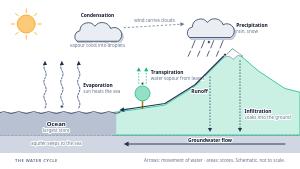
t = 0.00 s
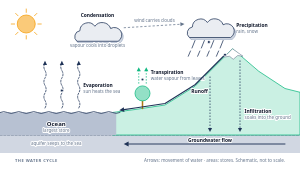
t = 1.75 s
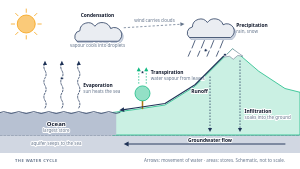
t = 3.08 s
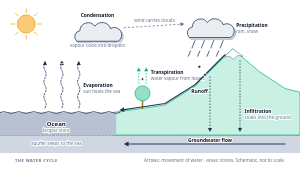
t = 4.83 s
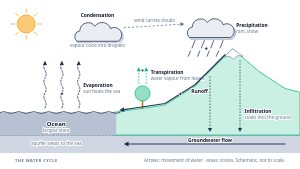
t = 6.40 s
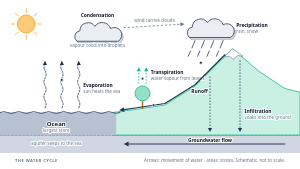
t = 7.90 s

The animated SVG that drew these frames (rendered in a browser with its animation timeline set to each time). Animation: 4 SMIL elements (animateMotion=4); one cycle of 9.40 s, repeats indefinitely.

<!--
design-pack · svg-library · anim-water-cycle
  Landscape water cycle; droplets rise from the ocean, lift from the tree, fall from the cloud and slide down the runoff path.
  Tokens: deep-blue green amber text text-muted surface font-head font-sans.
  Edit: process labels; move arrows with the shapes they connect. Each droplet path is relative to its start circle and traces an existing arrow.
  ANIMATED (SMIL only, README rule 8): delete the <animate*> children for a static twin.
  No ids, defs, path references or style blocks, safe to paste multiples.
-->
<svg xmlns="http://www.w3.org/2000/svg" viewBox="0 0 800 450" role="img" aria-label="Animated water cycle: evaporation from the ocean and transpiration from plants rise to clouds, precipitation falls on land, then runs off or infiltrates to groundwater that flows back to the sea" style="width:100%;height:auto">
  <title>Animated water cycle in a landscape</title>
  <!-- landscape -->
  <g>
  <rect x="0" y="360" width="800" height="48" style="fill:color-mix(in srgb, var(--deep-blue,#2c4a7c) 22%, var(--surface,#ffffff))"/>
  <line x1="0" y1="360" x2="800" y2="360" style="stroke:color-mix(in srgb, var(--deep-blue,#2c4a7c) 55%, var(--text,#0f172a));stroke-width:1.5;stroke-linecap:round;stroke-dasharray:6 4"/>
  <path d="M 300 300 L 360 292 L 440 280 L 520 230 L 620 130 L 690 190 L 760 236 L 800 246 L 800 360 L 300 360 Z" style="fill:color-mix(in srgb, var(--green,#10b981) 22%, var(--surface,#ffffff));stroke:var(--green,#10b981);stroke-width:2;stroke-linejoin:round"/>
  <rect x="0" y="300" width="310" height="60" style="fill:color-mix(in srgb, var(--deep-blue,#2c4a7c) 34%, var(--surface,#ffffff))"/>
  <path d="M 0 300 q 10 -5 20 0 t 20 0 t 20 0 t 20 0 t 20 0 t 20 0 t 20 0 t 20 0 t 20 0 t 20 0 t 20 0 t 20 0 t 20 0 t 20 0 t 20 0 t 20 0" style="fill:none;stroke:color-mix(in srgb, var(--deep-blue,#2c4a7c) 55%, var(--text,#0f172a));stroke-width:2;stroke-linecap:round"/>
  <polygon points="620,130 598,152 612,150 622,158 634,148 648,150" style="fill:var(--surface,#ffffff);stroke:var(--text-muted,#64748b);stroke-width:1.5;stroke-linejoin:round"/>
  <line x1="380" y1="289" x2="380" y2="263" style="stroke:color-mix(in srgb, var(--amber,#f59e0b) 70%, var(--text,#0f172a));stroke-width:4;stroke-linecap:round"/>
  <circle cx="380" cy="249" r="20" style="fill:color-mix(in srgb, var(--green,#10b981) 45%, var(--surface,#ffffff));stroke:var(--green,#10b981);stroke-width:2"/>
  <circle cx="70" cy="64" r="24" style="fill:color-mix(in srgb, var(--amber,#f59e0b) 55%, var(--surface,#ffffff));stroke:var(--amber,#f59e0b);stroke-width:2"/>
  <line x1="101" y1="64" x2="110" y2="64" style="stroke:var(--amber,#f59e0b);stroke-width:2;stroke-linecap:round"/>
  <line x1="91.9" y1="85.9" x2="98.3" y2="92.3" style="stroke:var(--amber,#f59e0b);stroke-width:2;stroke-linecap:round"/>
  <line x1="70" y1="95" x2="70" y2="104" style="stroke:var(--amber,#f59e0b);stroke-width:2;stroke-linecap:round"/>
  <line x1="48.1" y1="85.9" x2="41.7" y2="92.3" style="stroke:var(--amber,#f59e0b);stroke-width:2;stroke-linecap:round"/>
  <line x1="39" y1="64" x2="30" y2="64" style="stroke:var(--amber,#f59e0b);stroke-width:2;stroke-linecap:round"/>
  <line x1="48.1" y1="42.1" x2="41.7" y2="35.7" style="stroke:var(--amber,#f59e0b);stroke-width:2;stroke-linecap:round"/>
  <line x1="70" y1="33" x2="70" y2="24" style="stroke:var(--amber,#f59e0b);stroke-width:2;stroke-linecap:round"/>
  <line x1="91.9" y1="42.1" x2="98.3" y2="35.7" style="stroke:var(--amber,#f59e0b);stroke-width:2;stroke-linecap:round"/>
  <path d="M 205 110 a 16 16 0 0 1 8 -28 a 22 22 0 0 1 40 -12 a 24 24 0 0 1 42 6 a 16 16 0 0 1 20 34 Z" transform="translate(4 5)" style="fill:color-mix(in srgb, var(--deep-blue,#2c4a7c) 22%, transparent);stroke:color-mix(in srgb, var(--deep-blue,#2c4a7c) 45%, transparent);stroke-width:1.5"/>
  <path d="M 205 110 a 16 16 0 0 1 8 -28 a 22 22 0 0 1 40 -12 a 24 24 0 0 1 42 6 a 16 16 0 0 1 20 34 Z" style="fill:color-mix(in srgb, var(--deep-blue,#2c4a7c) 10%, var(--surface,#ffffff));stroke:color-mix(in srgb, var(--deep-blue,#2c4a7c) 55%, var(--text,#0f172a));stroke-width:2;stroke-linejoin:round"/>
  <path d="M 505 100 a 16 16 0 0 1 8 -28 a 22 22 0 0 1 40 -12 a 24 24 0 0 1 42 6 a 16 16 0 0 1 20 34 Z" transform="translate(4 5)" style="fill:color-mix(in srgb, var(--deep-blue,#2c4a7c) 22%, transparent);stroke:color-mix(in srgb, var(--deep-blue,#2c4a7c) 45%, transparent);stroke-width:1.5"/>
  <path d="M 505 100 a 16 16 0 0 1 8 -28 a 22 22 0 0 1 40 -12 a 24 24 0 0 1 42 6 a 16 16 0 0 1 20 34 Z" style="fill:color-mix(in srgb, var(--deep-blue,#2c4a7c) 10%, var(--surface,#ffffff));stroke:color-mix(in srgb, var(--deep-blue,#2c4a7c) 55%, var(--text,#0f172a));stroke-width:2;stroke-linejoin:round"/>
  </g>
  <!-- water movements -->
  <g>
  <path d="M 120 288 q 6 -10 0 -20 t 0 -20 t 0 -20 t 0 -20 t 0 -20 t 0 -20" style="fill:none;stroke:color-mix(in srgb, var(--deep-blue,#2c4a7c) 55%, var(--text,#0f172a));stroke-width:2;stroke-linecap:round;stroke-dasharray:5 4"/>
  <polygon points="120,162 125.5,173 114.5,173" style="fill:color-mix(in srgb, var(--deep-blue,#2c4a7c) 55%, var(--text,#0f172a))"/>
  <path d="M 165 288 q 6 -10 0 -20 t 0 -20 t 0 -20 t 0 -20 t 0 -20 t 0 -20" style="fill:none;stroke:color-mix(in srgb, var(--deep-blue,#2c4a7c) 55%, var(--text,#0f172a));stroke-width:2;stroke-linecap:round;stroke-dasharray:5 4"/>
  <polygon points="165,162 170.5,173 159.5,173" style="fill:color-mix(in srgb, var(--deep-blue,#2c4a7c) 55%, var(--text,#0f172a))"/>
  <path d="M 210 288 q 6 -10 0 -20 t 0 -20 t 0 -20 t 0 -20 t 0 -20 t 0 -20" style="fill:none;stroke:color-mix(in srgb, var(--deep-blue,#2c4a7c) 55%, var(--text,#0f172a));stroke-width:2;stroke-linecap:round;stroke-dasharray:5 4"/>
  <polygon points="210,162 215.5,173 204.5,173" style="fill:color-mix(in srgb, var(--deep-blue,#2c4a7c) 55%, var(--text,#0f172a))"/>
  <text x="222" y="232" text-anchor="start" style="font-family:var(--font-head,ui-sans-serif,system-ui);font-size:13px;font-weight:700;fill:var(--text,#0f172a);paint-order:stroke;stroke:var(--surface,#ffffff);stroke-width:5px;stroke-linejoin:round">Evaporation</text>
  <text x="222" y="248" text-anchor="start" style="font-family:var(--font-sans,ui-sans-serif,system-ui);font-size:12px;font-weight:400;fill:var(--text-muted,#64748b);paint-order:stroke;stroke:var(--surface,#ffffff);stroke-width:5px;stroke-linejoin:round">sun heats the sea</text>
  <line x1="370" y1="223" x2="370" y2="190" style="stroke:var(--green,#10b981);stroke-width:2;stroke-linecap:butt;stroke-dasharray:4 4"/>
  <polygon points="370,179 375.5,190 364.5,190" style="fill:var(--green,#10b981)"/>
  <line x1="390" y1="223" x2="390" y2="190" style="stroke:var(--green,#10b981);stroke-width:2;stroke-linecap:butt;stroke-dasharray:4 4"/>
  <polygon points="390,179 395.5,190 384.5,190" style="fill:var(--green,#10b981)"/>
  <text x="402" y="196" text-anchor="start" style="font-family:var(--font-head,ui-sans-serif,system-ui);font-size:13px;font-weight:700;fill:var(--text,#0f172a);paint-order:stroke;stroke:var(--surface,#ffffff);stroke-width:5px;stroke-linejoin:round">Transpiration</text>
  <text x="402" y="212" text-anchor="start" style="font-family:var(--font-sans,ui-sans-serif,system-ui);font-size:12px;font-weight:400;fill:var(--text-muted,#64748b);paint-order:stroke;stroke:var(--surface,#ffffff);stroke-width:5px;stroke-linejoin:round">water vapour from leaves</text>
  <text x="260" y="46" text-anchor="middle" style="font-family:var(--font-head,ui-sans-serif,system-ui);font-size:13px;font-weight:700;fill:var(--text,#0f172a)">Condensation</text>
  <text x="260" y="124" text-anchor="middle" style="font-family:var(--font-sans,ui-sans-serif,system-ui);font-size:12px;font-weight:400;fill:var(--text-muted,#64748b);paint-order:stroke;stroke:var(--surface,#ffffff);stroke-width:5px;stroke-linejoin:round">vapour cools into droplets</text>
  <line x1="330" y1="74" x2="481" y2="64.7" style="stroke:var(--text-muted,#64748b);stroke-width:2;stroke-linecap:butt;stroke-dasharray:6 5"/>
  <polygon points="492,64 481.4,70.2 480.7,59.2" style="fill:var(--text-muted,#64748b)"/>
  <text x="412" y="58" text-anchor="middle" style="font-family:var(--font-sans,ui-sans-serif,system-ui);font-size:12px;font-weight:400;fill:var(--text-muted,#64748b);paint-order:stroke;stroke:var(--surface,#ffffff);stroke-width:5px;stroke-linejoin:round">wind carries clouds</text>
  <line x1="520" y1="108" x2="512" y2="128" style="stroke:color-mix(in srgb, var(--deep-blue,#2c4a7c) 55%, var(--text,#0f172a));stroke-width:2;stroke-linecap:round"/>
  <line x1="508" y1="136" x2="502" y2="150" style="stroke:color-mix(in srgb, var(--deep-blue,#2c4a7c) 55%, var(--text,#0f172a));stroke-width:2;stroke-linecap:round"/>
  <line x1="545" y1="108" x2="537" y2="128" style="stroke:color-mix(in srgb, var(--deep-blue,#2c4a7c) 55%, var(--text,#0f172a));stroke-width:2;stroke-linecap:round"/>
  <line x1="533" y1="136" x2="527" y2="150" style="stroke:color-mix(in srgb, var(--deep-blue,#2c4a7c) 55%, var(--text,#0f172a));stroke-width:2;stroke-linecap:round"/>
  <line x1="570" y1="108" x2="562" y2="128" style="stroke:color-mix(in srgb, var(--deep-blue,#2c4a7c) 55%, var(--text,#0f172a));stroke-width:2;stroke-linecap:round"/>
  <line x1="558" y1="136" x2="552" y2="150" style="stroke:color-mix(in srgb, var(--deep-blue,#2c4a7c) 55%, var(--text,#0f172a));stroke-width:2;stroke-linecap:round"/>
  <line x1="595" y1="108" x2="587" y2="128" style="stroke:color-mix(in srgb, var(--deep-blue,#2c4a7c) 55%, var(--text,#0f172a));stroke-width:2;stroke-linecap:round"/>
  <line x1="583" y1="136" x2="577" y2="150" style="stroke:color-mix(in srgb, var(--deep-blue,#2c4a7c) 55%, var(--text,#0f172a));stroke-width:2;stroke-linecap:round"/>
  <text x="630" y="72" text-anchor="start" style="font-family:var(--font-head,ui-sans-serif,system-ui);font-size:13px;font-weight:700;fill:var(--text,#0f172a)">Precipitation</text>
  <text x="630" y="88" text-anchor="start" style="font-family:var(--font-sans,ui-sans-serif,system-ui);font-size:12px;font-weight:400;fill:var(--text-muted,#64748b)">rain, snow</text>
  <path d="M 600 146 L 520 226 L 440 276 L 360 288 L 330.9 292.2" style="fill:none;stroke:color-mix(in srgb, var(--deep-blue,#2c4a7c) 55%, var(--text,#0f172a));stroke-width:3;stroke-linecap:round;stroke-linejoin:round"/>
  <polygon points="318,294 330,285.7 331.8,298.6" style="fill:color-mix(in srgb, var(--deep-blue,#2c4a7c) 55%, var(--text,#0f172a))"/>
  <text x="532" y="248" text-anchor="middle" style="font-family:var(--font-head,ui-sans-serif,system-ui);font-size:13px;font-weight:700;fill:var(--text,#0f172a);paint-order:stroke;stroke:var(--surface,#ffffff);stroke-width:5px;stroke-linejoin:round">Runoff</text>
  <line x1="560" y1="204" x2="560" y2="341" style="stroke:color-mix(in srgb, var(--deep-blue,#2c4a7c) 55%, var(--text,#0f172a));stroke-width:2;stroke-linecap:butt;stroke-dasharray:4 4"/>
  <polygon points="560,352 554.5,341 565.5,341" style="fill:color-mix(in srgb, var(--deep-blue,#2c4a7c) 55%, var(--text,#0f172a))"/>
  <line x1="640" y1="161.1" x2="640" y2="341" style="stroke:color-mix(in srgb, var(--deep-blue,#2c4a7c) 55%, var(--text,#0f172a));stroke-width:2;stroke-linecap:butt;stroke-dasharray:4 4"/>
  <polygon points="640,352 634.5,341 645.5,341" style="fill:color-mix(in srgb, var(--deep-blue,#2c4a7c) 55%, var(--text,#0f172a))"/>
  <text x="652" y="300" text-anchor="start" style="font-family:var(--font-head,ui-sans-serif,system-ui);font-size:13px;font-weight:700;fill:var(--text,#0f172a);paint-order:stroke;stroke:var(--surface,#ffffff);stroke-width:5px;stroke-linejoin:round">Infiltration</text>
  <text x="652" y="316" text-anchor="start" style="font-family:var(--font-sans,ui-sans-serif,system-ui);font-size:12px;font-weight:400;fill:var(--text-muted,#64748b);paint-order:stroke;stroke:var(--surface,#ffffff);stroke-width:5px;stroke-linejoin:round">soaks into the ground</text>
  <line x1="760" y1="384" x2="343" y2="384" style="stroke:color-mix(in srgb, var(--deep-blue,#2c4a7c) 55%, var(--text,#0f172a));stroke-width:2.5;stroke-linecap:round"/>
  <polygon points="330,384 343,377.5 343,390.5" style="fill:color-mix(in srgb, var(--deep-blue,#2c4a7c) 55%, var(--text,#0f172a))"/>
  <text x="560" y="378" text-anchor="middle" style="font-family:var(--font-head,ui-sans-serif,system-ui);font-size:13px;font-weight:700;fill:var(--text,#0f172a);paint-order:stroke;stroke:var(--surface,#ffffff);stroke-width:5px;stroke-linejoin:round">Groundwater flow</text>
  <text x="150" y="386" text-anchor="middle" style="font-family:var(--font-sans,ui-sans-serif,system-ui);font-size:12px;font-weight:400;fill:var(--text-muted,#64748b);paint-order:stroke;stroke:var(--surface,#ffffff);stroke-width:5px;stroke-linejoin:round">aquifer seeps to the sea</text>
  <text x="150" y="336" text-anchor="middle" style="font-family:var(--font-head,ui-sans-serif,system-ui);font-size:16px;font-weight:600;fill:var(--text,#0f172a);paint-order:stroke;stroke:var(--surface,#ffffff);stroke-width:5px;stroke-linejoin:round">Ocean</text>
  <text x="150" y="352" text-anchor="middle" style="font-family:var(--font-sans,ui-sans-serif,system-ui);font-size:12px;font-weight:400;fill:var(--text-muted,#64748b);paint-order:stroke;stroke:var(--surface,#ffffff);stroke-width:5px;stroke-linejoin:round">largest store</text>
  </g>
  <!-- caption -->
  <g>
  <text x="40" y="432" text-anchor="start" letter-spacing="1.2" style="font-family:var(--font-head,ui-sans-serif,system-ui);font-size:11px;font-weight:700;fill:var(--text-muted,#64748b)">THE WATER CYCLE</text>
  <text x="760" y="432" text-anchor="end" style="font-family:var(--font-sans,ui-sans-serif,system-ui);font-size:12px;font-weight:400;fill:var(--text-muted,#64748b)">Arrows: movement of water · areas: stores. Schematic, not to scale.</text>
  </g>
  <circle cx="165" cy="284" r="4" style="fill:color-mix(in srgb, var(--deep-blue,#2c4a7c) 55%, var(--text,#0f172a));stroke:var(--surface,#ffffff);stroke-width:2">
    <animateMotion path="M 0 0 V -122" dur="5s" begin="0s" repeatCount="indefinite"/>
  </circle>
  <circle cx="380" cy="223" r="3.5" style="fill:color-mix(in srgb, var(--deep-blue,#2c4a7c) 55%, var(--text,#0f172a));stroke:var(--surface,#ffffff);stroke-width:2">
    <animateMotion path="M 0 0 V -44" dur="3s" begin="1s" repeatCount="indefinite"/>
  </circle>
  <circle cx="557" cy="112" r="4" style="fill:color-mix(in srgb, var(--deep-blue,#2c4a7c) 55%, var(--text,#0f172a));stroke:var(--surface,#ffffff);stroke-width:2">
    <animateMotion path="M 0 0 L -34 88" dur="3.5s" begin="2.2s" repeatCount="indefinite"/>
  </circle>
  <circle cx="600" cy="146" r="4" style="fill:color-mix(in srgb, var(--deep-blue,#2c4a7c) 55%, var(--text,#0f172a));stroke:var(--surface,#ffffff);stroke-width:2">
    <animateMotion path="M 0 0 L -80 80 L -160 130 L -240 142 L -269 146" dur="6s" begin="3.4s" repeatCount="indefinite"/>
  </circle>
</svg>
